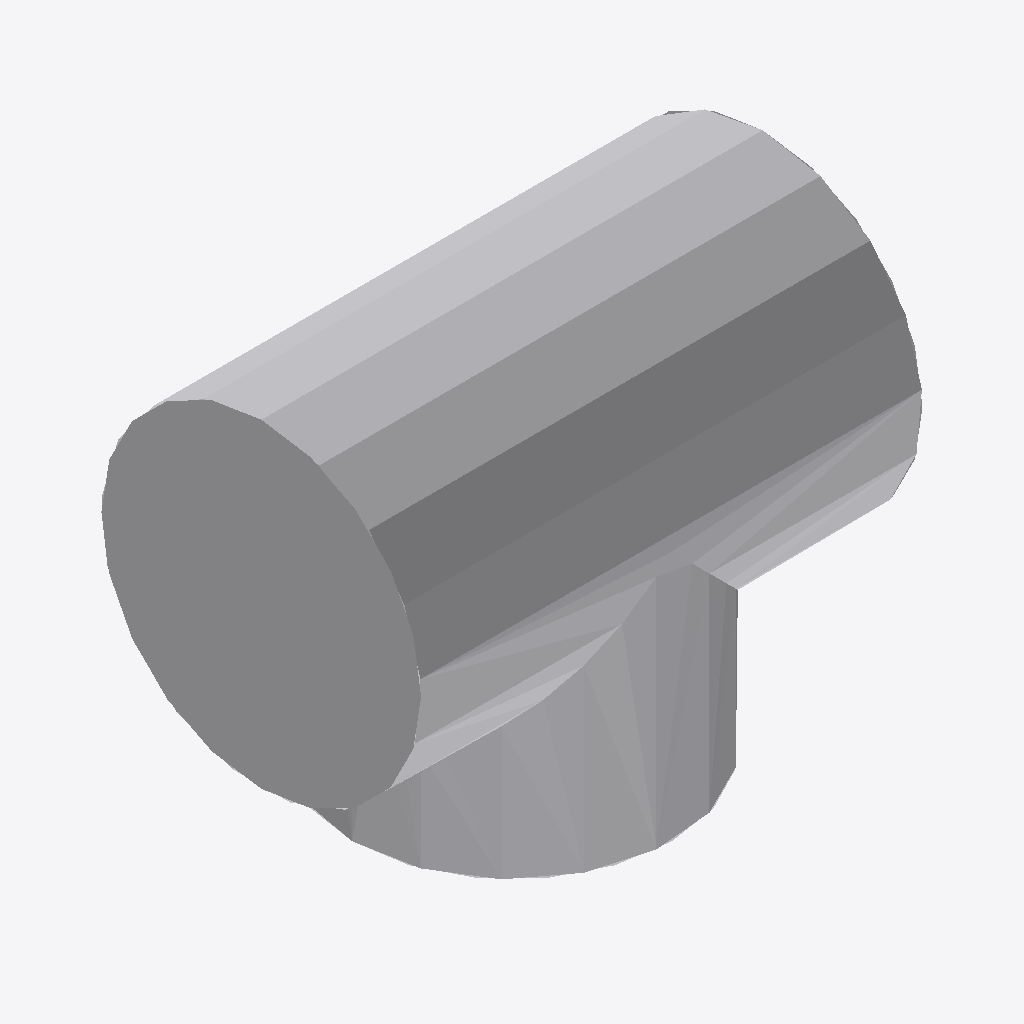
Isometric view of an IFC building model (IFC-SPF (STEP), schema IFC4, length unit metre), seen from the south-west, elements coloured by IFC class: 1 other element (light grey).
Extent 0.508 m × 0.324 m × 0.416 m (x, y, z). Storeys (1): unnamed at 0.00 m. Elements (1): 1 IfcDistributionElement.

HEADER;
FILE_DESCRIPTION(('ViewDefinition [CoordinationView]'),'2;1');
FILE_NAME('','2020-06-04T10:27:27',(),(),'IfcOpenShell 0.7.0-dev','IfcOpenShell 0.7.0-dev','');
FILE_SCHEMA(('IFC4'));
ENDSEC;
DATA;
#10=IFCPROJECT('Test-Equal Pipe Tee 12 IN U-S-1-EX-OPM ASME - B16.9',$,'OpenPlant IFC Exporter',$,$,$,$,(#6),#9);
#1027=IFCSITE('2Hlcagf4n2twAuEqOvJcdj',#1021,$,$,$,#1026,$,$,.ELEMENT.,$,$,$,$,$);
#1034=IFCBUILDING('1GGWbXcCr4jQ20xzSN$jJ2',#1021,$,$,$,#1033,$,$,.ELEMENT.,$,$,$);
#1041=IFCBUILDINGSTOREY('3AufjK3TrBYBBFDKlec1UJ',#1021,$,$,$,#1040,$,$,.ELEMENT.,$);
#1043=IFCDISTRIBUTIONELEMENT('Equal Pipe Tee 12 IN U-S-1-EX-OPM ASME - B16.9',$,'Equal Pipe Tee 12 IN U-S-1-EX-OPM ASME - B16.9','Equal Pipe Tee 12 IN U-S-1-EX-OPM ASME - B16.9',$,#1016,#1011,$);
ENDSEC;
